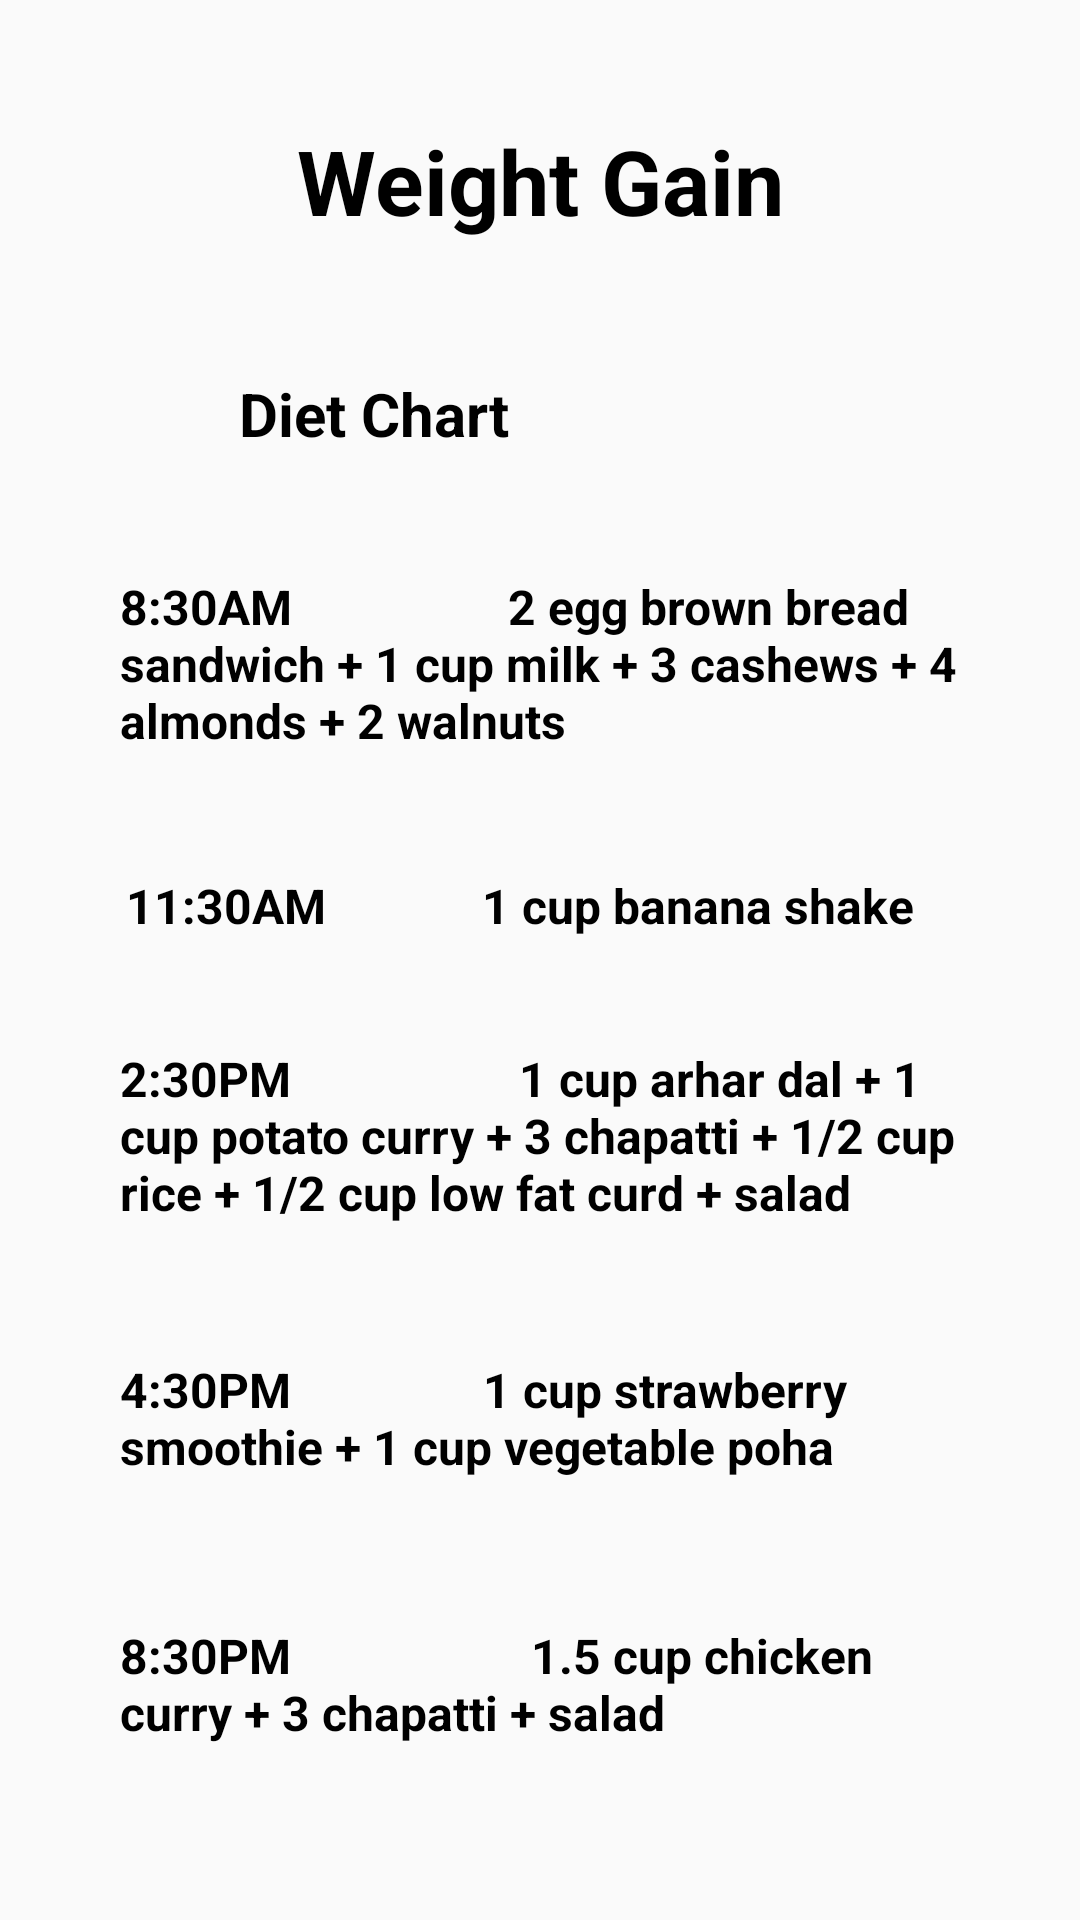

Layout XML and referenced resources for this Android screen:
<!-- AndroidManifest.xml: application theme Theme.FireBaseOne -->
<!-- res/layout/activity_weight_gain.xml -->
<?xml version="1.0" encoding="utf-8"?>
<ScrollView xmlns:android="http://schemas.android.com/apk/res/android"
    xmlns:app="http://schemas.android.com/apk/res-auto"
    xmlns:tools="http://schemas.android.com/tools"
    android:layout_height="match_parent"
    android:layout_width="match_parent">


    <androidx.constraintlayout.widget.ConstraintLayout
        android:layout_width="match_parent"
        android:layout_height="match_parent"
        tools:context=".weight_gain"
        android:padding="40dp"
        >


        <TextView
            android:id="@+id/weightgaintxt"
            android:layout_width="wrap_content"
            android:layout_height="wrap_content"
            android:text="Weight Gain"
            app:layout_constraintEnd_toEndOf="parent"
            app:layout_constraintStart_toStartOf="parent"
            app:layout_constraintTop_toTopOf="parent"
            android:textSize="30dp"
            android:textStyle="bold"
            android:textColor="@color/black"
            />

        <TextView
            android:id="@+id/tvWg1"
            android:layout_width="wrap_content"
            android:layout_height="wrap_content"
            android:layout_marginTop="44dp"
            android:text="Diet Chart"
            android:textColor="@color/black"
            android:textSize="20dp"
            android:textStyle="bold"
            app:layout_constraintEnd_toEndOf="parent"
            app:layout_constraintHorizontal_bias="0.209"
            app:layout_constraintStart_toStartOf="parent"
            app:layout_constraintTop_toBottomOf="@+id/weightgaintxt" />

        <TextView
            android:id="@+id/tvWg2"
            android:layout_width="wrap_content"
            android:layout_height="wrap_content"
            android:layout_marginTop="40dp"
            android:text="8:30AM                  2 egg brown bread sandwich + 1 cup milk + 3 cashews + 4 almonds + 2 walnuts"
            app:layout_constraintEnd_toEndOf="parent"
            app:layout_constraintHorizontal_bias="0.287"
            app:layout_constraintStart_toStartOf="parent"
            app:layout_constraintTop_toBottomOf="@+id/tvWg1"
            android:textColor="@color/black"
            android:textSize="16dp"
            android:textStyle="bold"
            />

        <TextView
            android:id="@+id/tvWg3"
            android:layout_width="wrap_content"
            android:layout_height="wrap_content"
            android:layout_marginTop="40dp"
            android:text="11:30AM             1 cup banana shake"
            android:textColor="@color/black"
            android:textSize="16dp"
            android:textStyle="bold"
            app:layout_constraintEnd_toEndOf="parent"
            app:layout_constraintHorizontal_bias="0.114"
            app:layout_constraintStart_toStartOf="parent"
            app:layout_constraintTop_toBottomOf="@+id/tvWg2" />

        <TextView
            android:id="@+id/tvWg4"
            android:layout_width="wrap_content"
            android:layout_height="wrap_content"
            android:layout_marginTop="36dp"
            android:text="2:30PM                   1 cup arhar dal + 1 cup potato curry + 3 chapatti + 1/2 cup rice + 1/2 cup low fat curd + salad"
            android:textColor="@color/black"
            android:textSize="16dp"
            android:textStyle="bold"
            app:layout_constraintEnd_toEndOf="parent"
            app:layout_constraintStart_toStartOf="parent"
            app:layout_constraintTop_toBottomOf="@+id/tvWg3"

            />

        <TextView
            android:id="@+id/tvWg5"
            android:layout_width="wrap_content"
            android:layout_height="wrap_content"
            android:layout_marginTop="44dp"
            android:text="4:30PM                1 cup strawberry smoothie + 1 cup vegetable poha"
            app:layout_constraintEnd_toEndOf="parent"
            app:layout_constraintStart_toStartOf="parent"
            app:layout_constraintTop_toBottomOf="@+id/tvWg4"
            android:textColor="@color/black"
            android:textSize="16dp"
            android:textStyle="bold"

            />

        <TextView
            android:id="@+id/tvWg6"
            android:layout_width="wrap_content"
            android:layout_height="wrap_content"
            android:layout_marginTop="48dp"
            android:text="8:30PM                    1.5 cup chicken curry + 3 chapatti + salad
"
            android:textColor="@color/black"
            android:textSize="16dp"
            android:textStyle="bold"
            app:layout_constraintBottom_toBottomOf="parent"
            app:layout_constraintEnd_toEndOf="parent"
            app:layout_constraintStart_toStartOf="parent"
            app:layout_constraintTop_toBottomOf="@+id/tvWg5" />
    </androidx.constraintlayout.widget.ConstraintLayout>
</ScrollView>
<!-- resources referenced by this layout -->
<resources>
  <color name="black">#FF000000</color>
  <style name="Theme.FireBaseOne" parent="Theme.AppCompat.Light.NoActionBar">
          
          <item name="colorPrimary">@color/purple_500</item>
          <item name="colorPrimaryVariant">@color/purple_700</item>
          <item name="colorOnPrimary">@color/white</item>
          
          <item name="colorSecondary">@color/teal_200</item>
          <item name="colorSecondaryVariant">@color/teal_700</item>
          <item name="colorOnSecondary">@color/black</item>
          
          <item name="android:statusBarColor" tools:targetApi="l">?attr/colorPrimaryVariant</item>
          
      </style>
  <color name="purple_500">#FF6200EE</color>
  <color name="purple_700">#FF3700B3</color>
  <color name="white">#FFFFFFFF</color>
  <color name="teal_200">#FF03DAC5</color>
  <color name="teal_700">#FF018786</color>
</resources>
